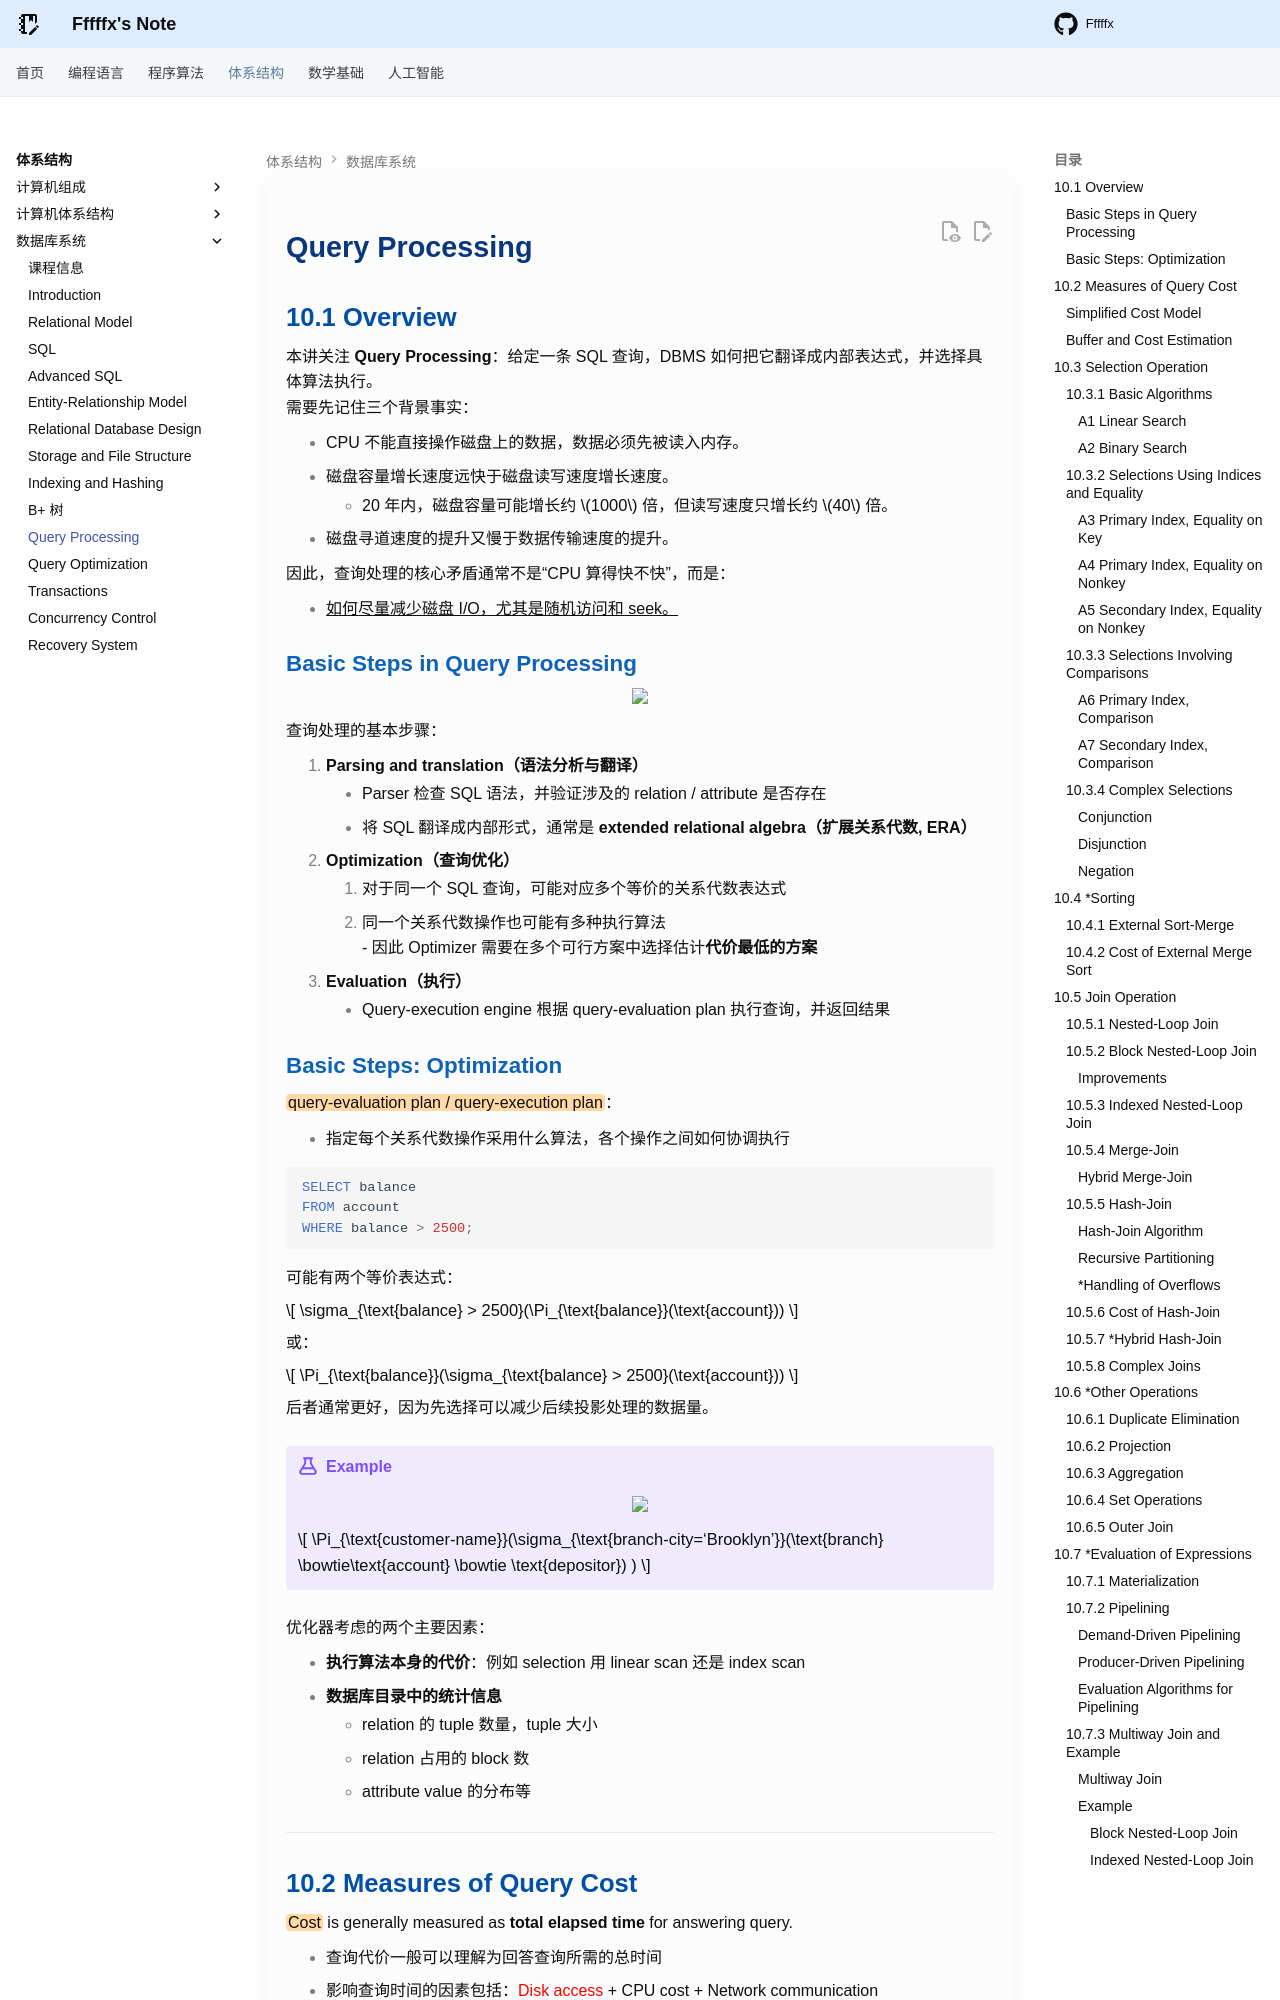

repository: Fffffx0618/PsyBlog · page: System/DB/Lec10.html · generator: mkdocs

# Query Processing

## 10.1 Overview

本讲关注 **Query Processing**：给定一条 SQL 查询，DBMS 如何把它翻译成内部表达式，并选择具体算法执行。
需要先记住三个背景事实：

- CPU 不能直接操作磁盘上的数据，数据必须先被读入内存。
- 磁盘容量增长速度远快于磁盘读写速度增长速度。
    - 20 年内，磁盘容量可能增长约 $1000$ 倍，但读写速度只增长约 $40$ 倍。
- 磁盘寻道速度的提升又慢于数据传输速度的提升。

因此，查询处理的核心矛盾通常不是“CPU 算得快不快”，而是：

- <u>如何尽量减少磁盘 I/O，尤其是随机访问和 seek。</u>

### Basic Steps in Query Processing

<div style="text-align: center"><img src="images/image-93.png" width="60%"></div>

查询处理的基本步骤：

1. **Parsing and translation（语法分析与翻译）**
    - Parser 检查 SQL 语法，并验证涉及的 relation / attribute 是否存在
    - 将 SQL 翻译成内部形式，通常是 **extended relational algebra（扩展关系代数, ERA）**
2. **Optimization（查询优化）**
    1. 对于同一个 SQL 查询，可能对应多个等价的关系代数表达式
    2. 同一个关系代数操作也可能有多种执行算法
    - 因此 Optimizer 需要在多个可行方案中选择估计**代价最低的方案**
3. **Evaluation（执行）**
    - Query-execution engine 根据 query-evaluation plan 执行查询，并返回结果

### Basic Steps: Optimization

==query-evaluation plan / query-execution plan==：

- 指定每个关系代数操作采用什么算法，各个操作之间如何协调执行

```sql
SELECT balance
FROM account
WHERE balance > 2500;
```

可能有两个等价表达式：

$$
\sigma_{\text{balance} > 2500}(\Pi_{\text{balance}}(\text{account}))
$$

或：

$$
\Pi_{\text{balance}}(\sigma_{\text{balance} > 2500}(\text{account}))
$$

后者通常更好，因为先选择可以减少后续投影处理的数据量。

!!! example

    <div style="text-align: center"><img src="images/image-94.png" width="60%"></div>

    $$
    \Pi_{\text{customer-name}}(\sigma_{\text{branch-city=‘Brooklyn’}}(\text{branch} \bowtie\text{account} \bowtie \text{depositor}) )
    $$

优化器考虑的两个主要因素：

- **执行算法本身的代价**：例如 selection 用 linear scan 还是 index scan
- **数据库目录中的统计信息**
    - relation 的 tuple 数量，tuple 大小
    - relation 占用的 block 数
    - attribute value 的分布等

---
